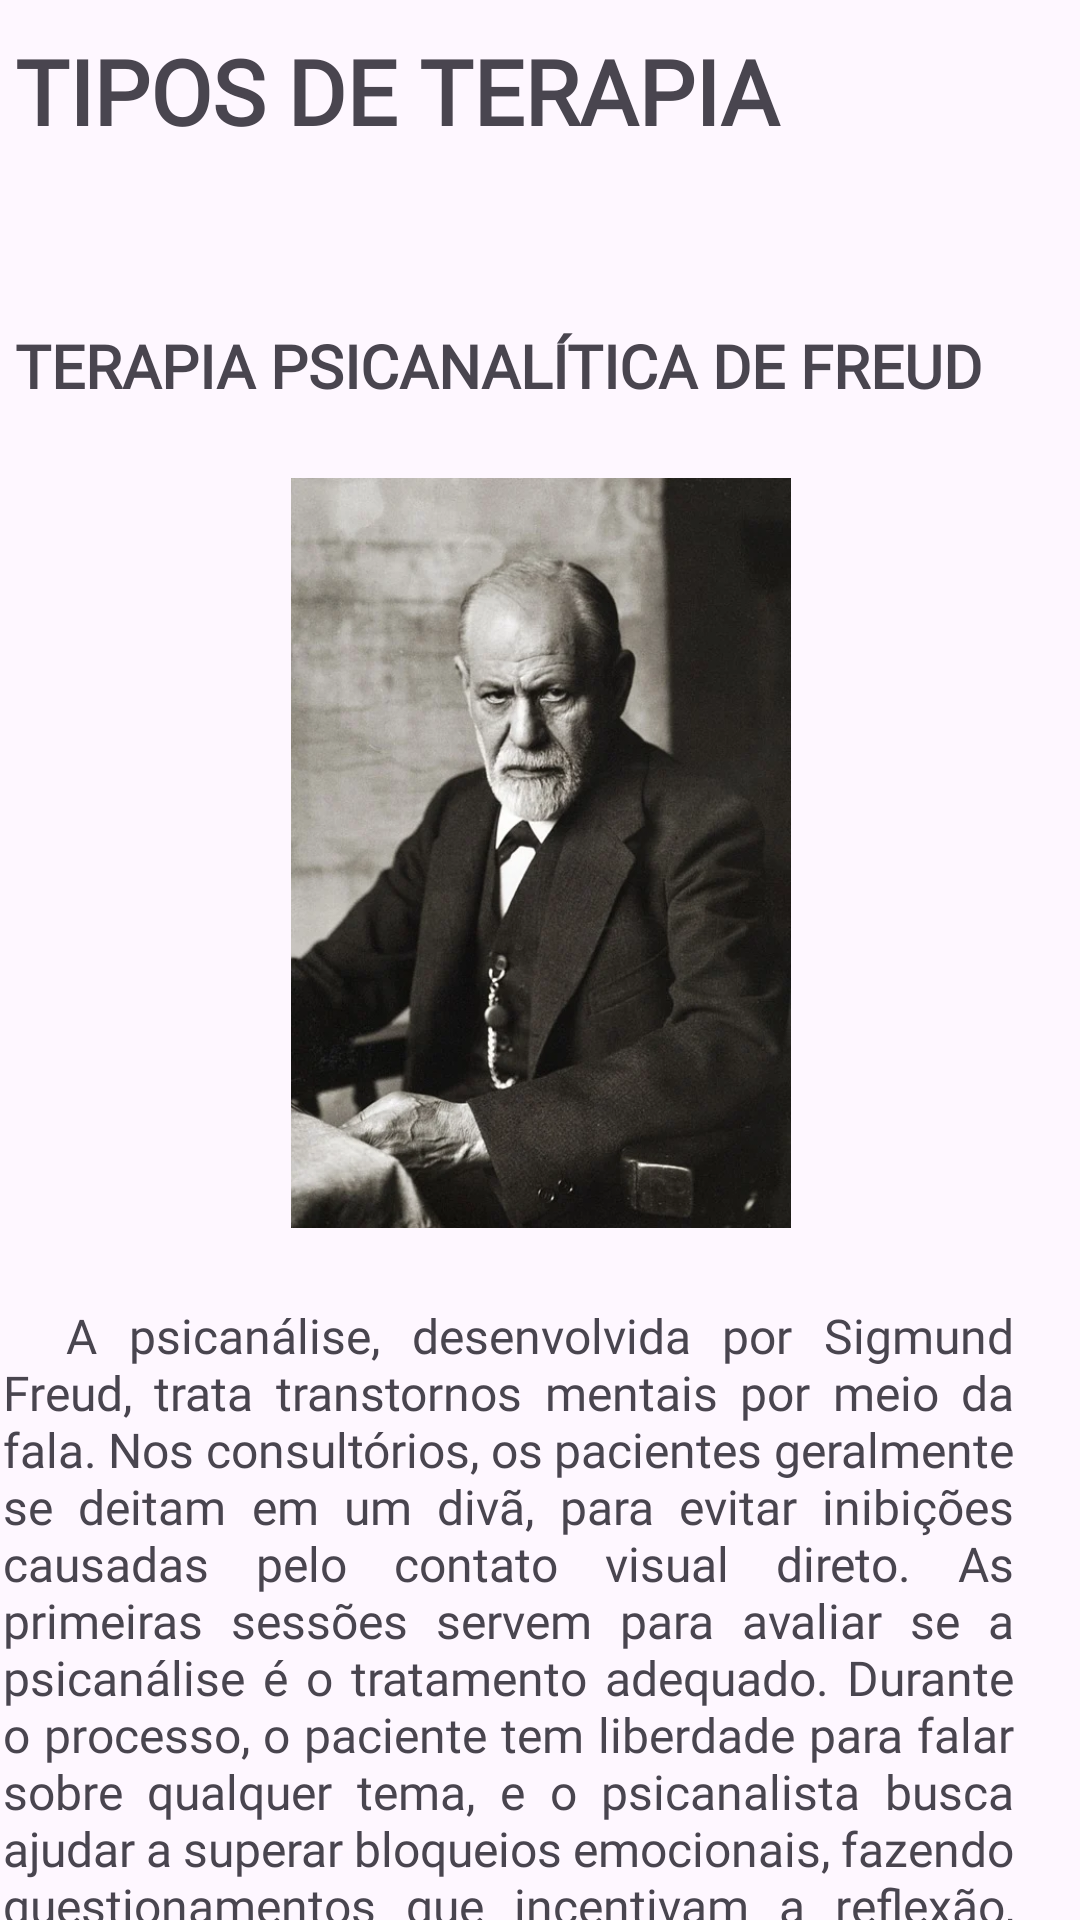

Android layout source for this screen:
<!-- AndroidManifest.xml: application theme Theme.AppLavitalle -->
<!-- res/layout/activity_tela_tiposdeterapia.xml -->
<?xml version="1.0" encoding="utf-8"?>
<androidx.constraintlayout.widget.ConstraintLayout xmlns:android="http://schemas.android.com/apk/res/android"
    xmlns:app="http://schemas.android.com/apk/res-auto"
    xmlns:tools="http://schemas.android.com/tools"
    android:layout_width="match_parent"
    android:layout_height="match_parent"
    tools:context=".tela_tiposdeterapia">

    <ScrollView
        android:id="@+id/scrollView2"
        android:layout_width="409dp"
        android:layout_height="729dp"
        app:layout_constraintBottom_toBottomOf="parent"
        app:layout_constraintEnd_toEndOf="parent"
        app:layout_constraintStart_toStartOf="parent"
        app:layout_constraintTop_toTopOf="parent"
        tools:ignore="MissingConstraints">

        <LinearLayout
            android:layout_width="match_parent"
            android:layout_height="wrap_content"
            android:orientation="vertical">

            <TextView
                android:id="@+id/textituloTP2"
                android:layout_width="match_parent"
                android:layout_height="wrap_content"
                android:layout_marginLeft="15dp"
                android:layout_marginTop="40dp"
                android:layout_marginBottom="10dp"
                android:layout_weight="1"
                android:fontFamily="@font/el_messiri"
                android:gravity="left"
                android:padding="14dp"
                android:text="TIPOS DE TERAPIA"
                android:textSize="30dp"
                android:textStyle="bold" />

            <TextView
                android:id="@+id/textTP2"
                android:layout_width="match_parent"
                android:layout_height="wrap_content"
                android:layout_marginTop="20dp"
                android:layout_marginBottom="10dp"
                android:layout_weight="1"
                android:layout_marginLeft="15dp"
                android:fontFamily="@font/el_messiri"
                android:padding="14dp"
                android:text="TERAPIA PSICANALÍTICA DE FREUD "
                android:textSize="20dp"
                android:textStyle="bold" />

            <ImageView
                android:id="@+id/imageView2"
                android:layout_width="250dp"
                android:layout_height="250dp"
                android:layout_gravity="center_horizontal"
                android:layout_weight="1"
                app:srcCompat="@drawable/freudd" />

            <TextView
                android:id="@+id/textTP3"
                android:layout_width="387dp"
                android:layout_height="wrap_content"
                android:layout_weight="1"
                android:justificationMode="inter_word"
                android:padding="25dp"
                android:fontFamily="@font/el_messiri"
                android:text="  A psicanálise, desenvolvida por Sigmund Freud, trata transtornos mentais por meio da fala. Nos consultórios, os pacientes geralmente se deitam em um divã, para evitar inibições causadas pelo contato visual direto. As primeiras sessões servem para avaliar se a psicanálise é o tratamento adequado. Durante o processo, o paciente tem liberdade para falar sobre qualquer tema, e o psicanalista busca ajudar a superar bloqueios emocionais, fazendo questionamentos que incentivam a reflexão, sem dar respostas diretas ou orientações específicas."
                android:textSize="16dp" />

            <TextView
                android:id="@+id/textSUBTP3"
                android:layout_width="match_parent"
                android:layout_height="wrap_content"
                android:layout_marginTop="20dp"
                android:layout_marginBottom="10dp"
                android:layout_weight="1"
                android:layout_marginLeft="15dp"
                android:padding="14dp"
                android:fontFamily="@font/el_messiri"
                android:text="TERAPIA JUNGUIANA"
                android:textSize="20dp"
                android:textStyle="bold" />

            <ImageView
                android:id="@+id/imageView4"
                android:layout_width="250dp"
                android:layout_height="250dp"
                android:layout_gravity="center_horizontal"
                android:layout_weight="1"
                app:srcCompat="@drawable/jung" />

            <TextView
                android:id="@+id/textTP4"
                android:layout_width="381dp"
                android:layout_height="wrap_content"
                android:layout_weight="1"
                android:justificationMode="inter_word"
                android:padding="25dp"
                android:fontFamily="@font/el_messiri"
                android:text="  A terapia Junguiana, desenvolvida por Carl G. Jung, foca no inconsciente, utilizando os sonhos como uma importante fonte de análise. O terapeuta pode também empregar técnicas artísticas, como desenhos e escrita, para ajudar o paciente a expressar seus sentimentos e emoções. O objetivo é criar um ambiente no qual o paciente se sinta seguro e livre para guiar a sessão de acordo com suas próprias necessidades, promovendo o autoconhecimento e a cura."
                android:textSize="16dp" />

            <TextView
                android:id="@+id/textSUBTP4"
                android:layout_width="match_parent"
                android:layout_height="wrap_content"
                android:layout_marginTop="20dp"
                android:layout_marginBottom="10dp"
                android:layout_weight="1"
                android:fontFamily="@font/el_messiri"
                android:padding="14dp"
                android:layout_marginLeft="15dp"
                android:text="TERAPIA BEHAVIORISMO"
                android:textSize="20dp"
                android:textStyle="bold" />

            <ImageView
                android:id="@+id/imageView5"
                android:layout_width="250dp"
                android:layout_height="250dp"
                android:layout_gravity="center_horizontal"
                android:layout_weight="1"
                app:srcCompat="@drawable/ski" />

            <TextView
                android:id="@+id/textTP5"
                android:layout_width="389dp"
                android:layout_height="wrap_content"
                android:layout_weight="1"
                android:fontFamily="@font/el_messiri"
                android:justificationMode="inter_word"
                android:padding="25dp"
                android:text="  A psicologia comportamental, ou behaviorista, vê o comportamento humano como resultado de diversos fatores, onde nada que fazemos é por acaso. A maneira como nos comportamos varia conforme o ambiente, como almoçar com a mãe ou participar de um happy hour. Essa abordagem é mais direta e busca corrigir comportamentos, muitas vezes expondo o paciente aos seus medos de forma gradual. Por exemplo, se alguém tem medo de falar em público, o psicólogo pode propor exercícios que ajudem a reduzir esse medo progressivamente. Além disso, tarefas externas, como praticar uma apresentação, podem ser sugeridas para o paciente superar seus desafios."
                android:textSize="16dp" />

            <TextView
                android:id="@+id/textSUBTP5"
                android:layout_width="match_parent"
                android:layout_height="wrap_content"
                android:layout_marginTop="20dp"
                android:layout_marginBottom="10dp"
                android:fontFamily="@font/el_messiri"
                android:layout_weight="1"
                android:padding="14dp"
                android:layout_marginLeft="15dp"
                android:text="TERAPIA COGNITIVO COMPORTAMENTAL (TCC)"
                android:textSize="20dp"
                android:textStyle="bold" />

            <ImageView
                android:id="@+id/imageView6"
                android:layout_width="match_parent"
                android:layout_height="wrap_content"
                android:layout_gravity="center_horizontal"
                android:layout_weight="1"
                app:srcCompat="@drawable/aaron" />

            <TextView
                android:id="@+id/textTP6"
                android:layout_width="393dp"
                android:layout_height="wrap_content"
                android:layout_marginBottom="50dp"
                android:layout_weight="1"
                android:fontFamily="@font/el_messiri"
                android:justificationMode="inter_word"
                android:padding="25dp"
                android:text="  A Terapia Cognitivo-Comportamental (TCC) é focada em ajudar pessoas com transtornos de ansiedade, acreditando que a forma como percebemos o mundo afeta nossa saúde mental. O objetivo é que o paciente compreenda seus pensamentos automáticos e como eles influenciam seus sentimentos e comportamentos. A abordagem é estruturada e diretiva, com sessões planejadas e um número de encontros definido no início do tratamento."
                android:textSize="16dp" />

            <ImageButton
                android:id="@+id/botaovoltar"
                android:layout_width="match_parent"
                android:layout_height="60dp"
                android:background="@drawable/card_rosa"
                android:src="?attr/homeAsUpIndicator" />
        </LinearLayout>
    </ScrollView>

</androidx.constraintlayout.widget.ConstraintLayout>
<!-- resources referenced by this layout -->
<resources>
  <!-- drawable aaron: jpg bitmap (drawable, 15262 bytes) -->
  <!-- drawable card_rosa (drawable) -->
  <?xml version="1.0" encoding="utf-8"?>
  <shape xmlns:android="http://schemas.android.com/apk/res/android">
      <gradient
          android:startColor="#FDA3A5"
          android:centerColor="#fE9BAF"
          android:endColor="#FFB084"
          android:angle="-45"
          />
      <corners android:radius="2dp"/>
  </shape>
  <!-- drawable freudd: png bitmap (drawable, 517595 bytes) -->
  <!-- drawable jung: jpg bitmap (drawable, 42628 bytes) -->
  <!-- drawable ski: jpg bitmap (drawable, 412042 bytes) -->
  <style name="Theme.AppLavitalle" parent="Base.Theme.AppLavitalle" />
  <style name="Base.Theme.AppLavitalle" parent="Theme.Material3.DayNight.NoActionBar">
          <item name="android:windowLightStatusBar">false</item>
          <item name="android:statusBarColor">@color/black</item>
          <item name="android:navigationBarColor">@color/black</item>
      </style>
  <!-- not gathered from this repository: default colours our renderer supplied (Android Studio template values) -->
  <color name="black">#FF000000</color>
</resources>
